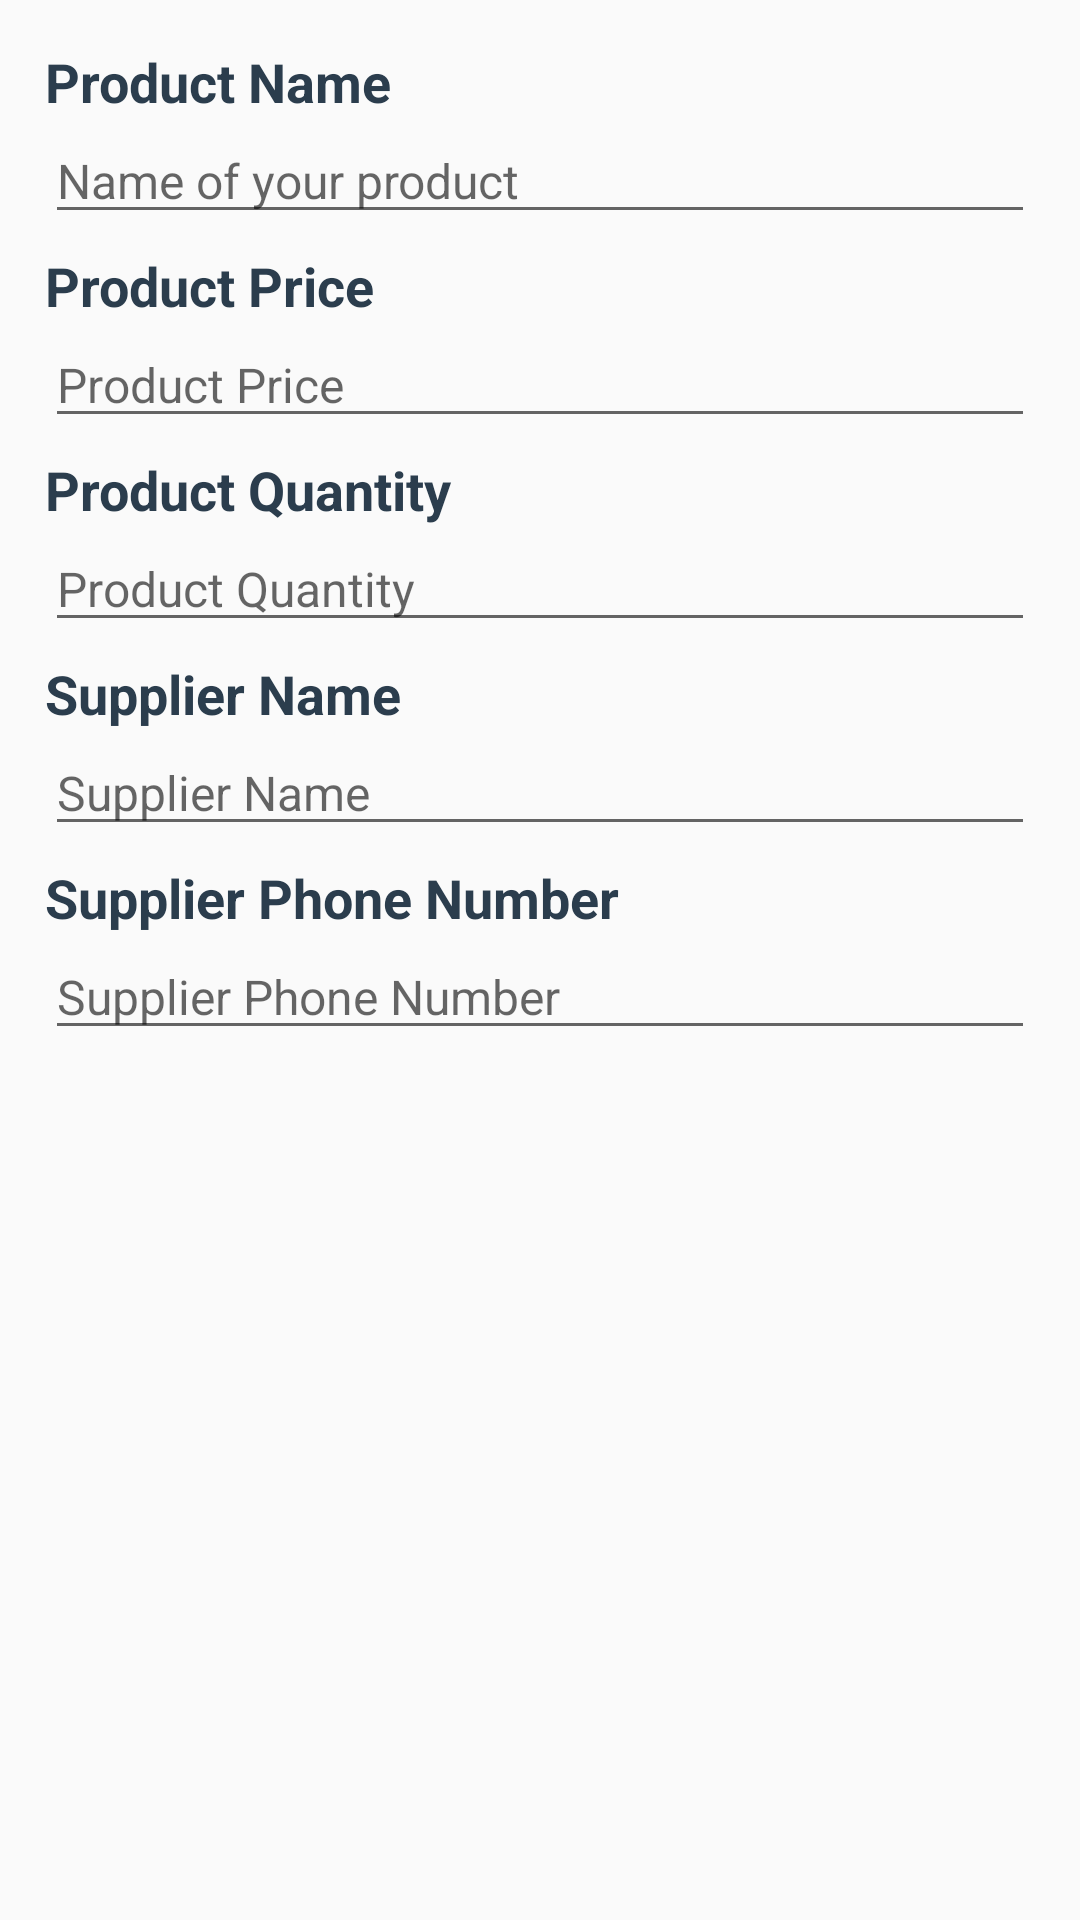

Here is an Android app screen rendered from its layout file. Give the layout XML and the strings, colors and styles it references.
<!-- AndroidManifest.xml: application theme AppTheme -->
<!-- res/layout/activity_add_an_item.xml -->
<?xml version="1.0" encoding="utf-8"?>
<LinearLayout xmlns:android="http://schemas.android.com/apk/res/android"
    xmlns:app="http://schemas.android.com/apk/res-auto"
    xmlns:tools="http://schemas.android.com/tools"
    android:layout_width="match_parent"
    android:layout_height="match_parent"
    android:orientation="vertical"
    tools:context="com.example.gopal.inventoryrealm.AddAnItemActivity">

    <TextView
        style="@style/text_header_style"
        android:layout_marginTop="15dp"
        android:text="@string/product_name" />

    <EditText
        android:id="@+id/product_name"
        style="@style/edit_field_style"
        android:hint="@string/product_name_header"
        android:inputType="text" />

    <TextView
        style="@style/text_header_style"
        android:text="@string/product_price" />

    <EditText
        android:id="@+id/product_price"
        style="@style/edit_field_style"
        android:hint="@string/product_price"
        android:inputType="numberDecimal" />

    <TextView
        style="@style/text_header_style"
        android:text="@string/product_quantity" />

    <EditText
        android:id="@+id/product_quantity"
        style="@style/edit_field_style"
        android:hint="@string/product_quantity"
        android:inputType="number" />

    <TextView
        style="@style/text_header_style"
        android:text="@string/supplier_name" />

    <EditText
        android:id="@+id/seller_name"
        style="@style/edit_field_style"
        android:hint="@string/supplier_name"
        android:inputType="text" />

    <TextView
        style="@style/text_header_style"
        android:text="@string/supplier_phone_number" />

    <EditText
        android:id="@+id/seller_phone_number"
        style="@style/edit_field_style"
        android:hint="@string/supplier_phone_no_header"
        android:inputType="phone" />

</LinearLayout>
<!-- resources referenced by this layout -->
<resources>
  <string name="product_name">Product Name</string>
  <string name="product_name_header">Name of your product</string>
  <string name="product_price">Product Price</string>
  <string name="product_quantity">Product Quantity</string>
  <string name="supplier_name">Supplier Name</string>
  <string name="supplier_phone_no_header">"Supplier Phone Number</string>
  <string name="supplier_phone_number">Supplier Phone Number</string>
  <style name="edit_field_style">
          <item name="android:layout_width">match_parent</item>
          <item name="android:layout_height">wrap_content</item>
          <item name="android:layout_marginLeft">15dp</item>
          <item name="android:layout_marginRight">15dp</item>
          <item name="android:textSize">16sp</item>
      </style>
  <style name="text_header_style">
          <item name="android:layout_width">wrap_content</item>
          <item name="android:layout_height">wrap_content</item>
          <item name="android:layout_marginLeft">15dp</item>
          <item name="android:layout_marginTop">5dp</item>
          <item name="android:fontFamily">sans-serif</item>
          <item name="android:textSize">18sp</item>
          <item name="android:textStyle">bold</item>
          <item name="android:textColor">#2B3D4D</item>
      </style>
  <style name="AppTheme" parent="Theme.AppCompat.Light.DarkActionBar">
          
          <item name="colorPrimary">@color/colorPrimary</item>
          <item name="colorPrimaryDark">@color/colorPrimaryDark</item>
          <item name="colorAccent">@color/colorAccent</item>
      </style>
  <!-- not gathered from this repository: default colours our renderer supplied (Android Studio template values) -->
  <color name="colorPrimary">#FF6200EE</color>
  <color name="colorPrimaryDark">#FF3700B3</color>
  <color name="colorAccent">#FF03DAC5</color>
</resources>
